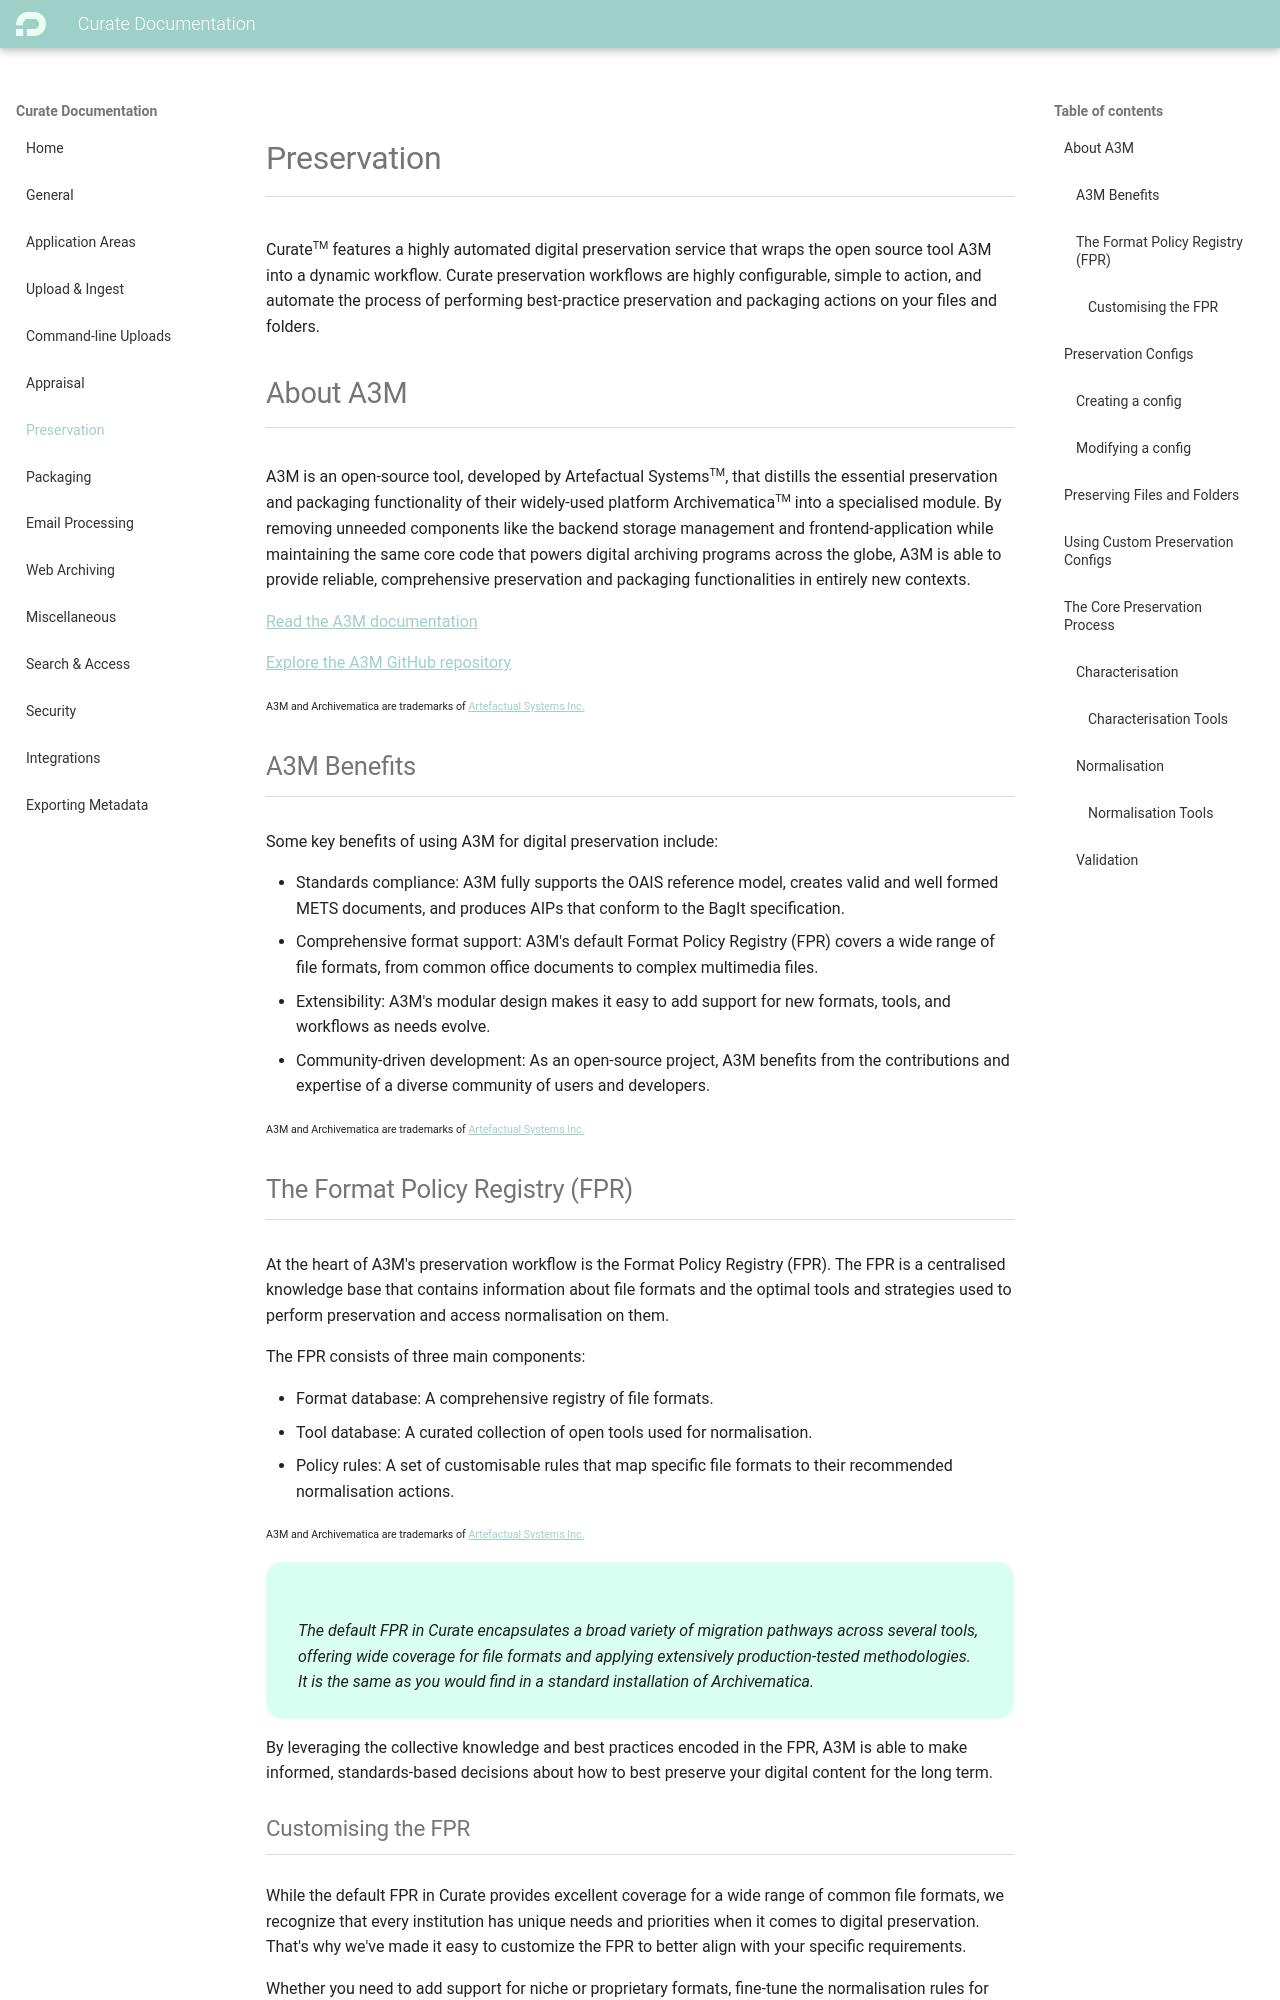

repository: penwern/curate-documentation · page: preservation/index.html · generator: mkdocs

Curate<span style="font-size: 8pt;vertical-align: super;">TM</span> features a highly automated digital preservation service that
wraps the open source tool A3M into a dynamic workflow. Curate preservation workflows are highly configurable, simple to action,
and automate the process of performing best-practice preservation and packaging actions on your files and folders.

## About A3M

A3M is an open-source tool, developed by Artefactual Systems<span style="font-size: 8pt;vertical-align: super;">TM</span>, that distills the essential preservation and packaging functionality of their widely-used platform Archivematica<span style="font-size: 8pt;vertical-align: super;">TM</span> into a specialised module. By removing unneeded components like the backend storage management and frontend-application while maintaining the same core code that powers digital archiving programs across the globe, A3M is able to provide reliable, comprehensive preservation and packaging functionalities in entirely new contexts.

<a href="https://a3m.readthedocs.io/en/latest/">Read the A3M documentation</a>

<a href="https://github.com/artefactual-labs/a3m">Explore the A3M GitHub repository</a>

<span style="font-size: 8pt;">A3M and Archivematica are trademarks of <a href="https://www.artefactual.com/">Artefactual Systems Inc.</a></span>

### A3M Benefits

Some key benefits of using A3M for digital preservation include:

- Standards compliance: A3M fully supports the OAIS reference model, creates valid and well formed METS documents, and produces AIPs that conform to the BagIt specification.
- Comprehensive format support: A3M's default Format Policy Registry (FPR) covers a wide range of file formats, from common office documents to complex multimedia files.
- Extensibility: A3M's modular design makes it easy to add support for new formats, tools, and workflows as needs evolve.
- Community-driven development: As an open-source project, A3M benefits from the contributions and expertise of a diverse community of users and developers.

<span style="font-size: 8pt;">A3M and Archivematica are trademarks of <a href="https://www.artefactual.com/">Artefactual Systems Inc.</a></span>

### The Format Policy Registry (FPR)

At the heart of A3M's preservation workflow is the Format Policy Registry (FPR). The FPR is a centralised knowledge base that contains information about file formats and the optimal tools and strategies used to perform preservation and access normalisation on them.

The FPR consists of three main components:

- Format database: A comprehensive registry of file formats.
- Tool database: A curated collection of open tools used for normalisation.
- Policy rules: A set of customisable rules that map specific file formats to their recommended normalisation actions.

<span style="font-size: 8pt;">A3M and Archivematica are trademarks of <a href="https://www.artefactual.com/">Artefactual Systems Inc.</a></span>

<div class="tip"> <span class="mdi mdi-information-outline"></span> <span>The default FPR in Curate encapsulates a broad variety of migration pathways across several tools, offering wide coverage for file formats and applying extensively production-tested methodologies. It is the same as you would find in a standard installation of Archivematica.</span> </div>

By leveraging the collective knowledge and best practices encoded in the FPR, A3M is able to make informed, standards-based decisions about how to best preserve your digital content for the long term.
